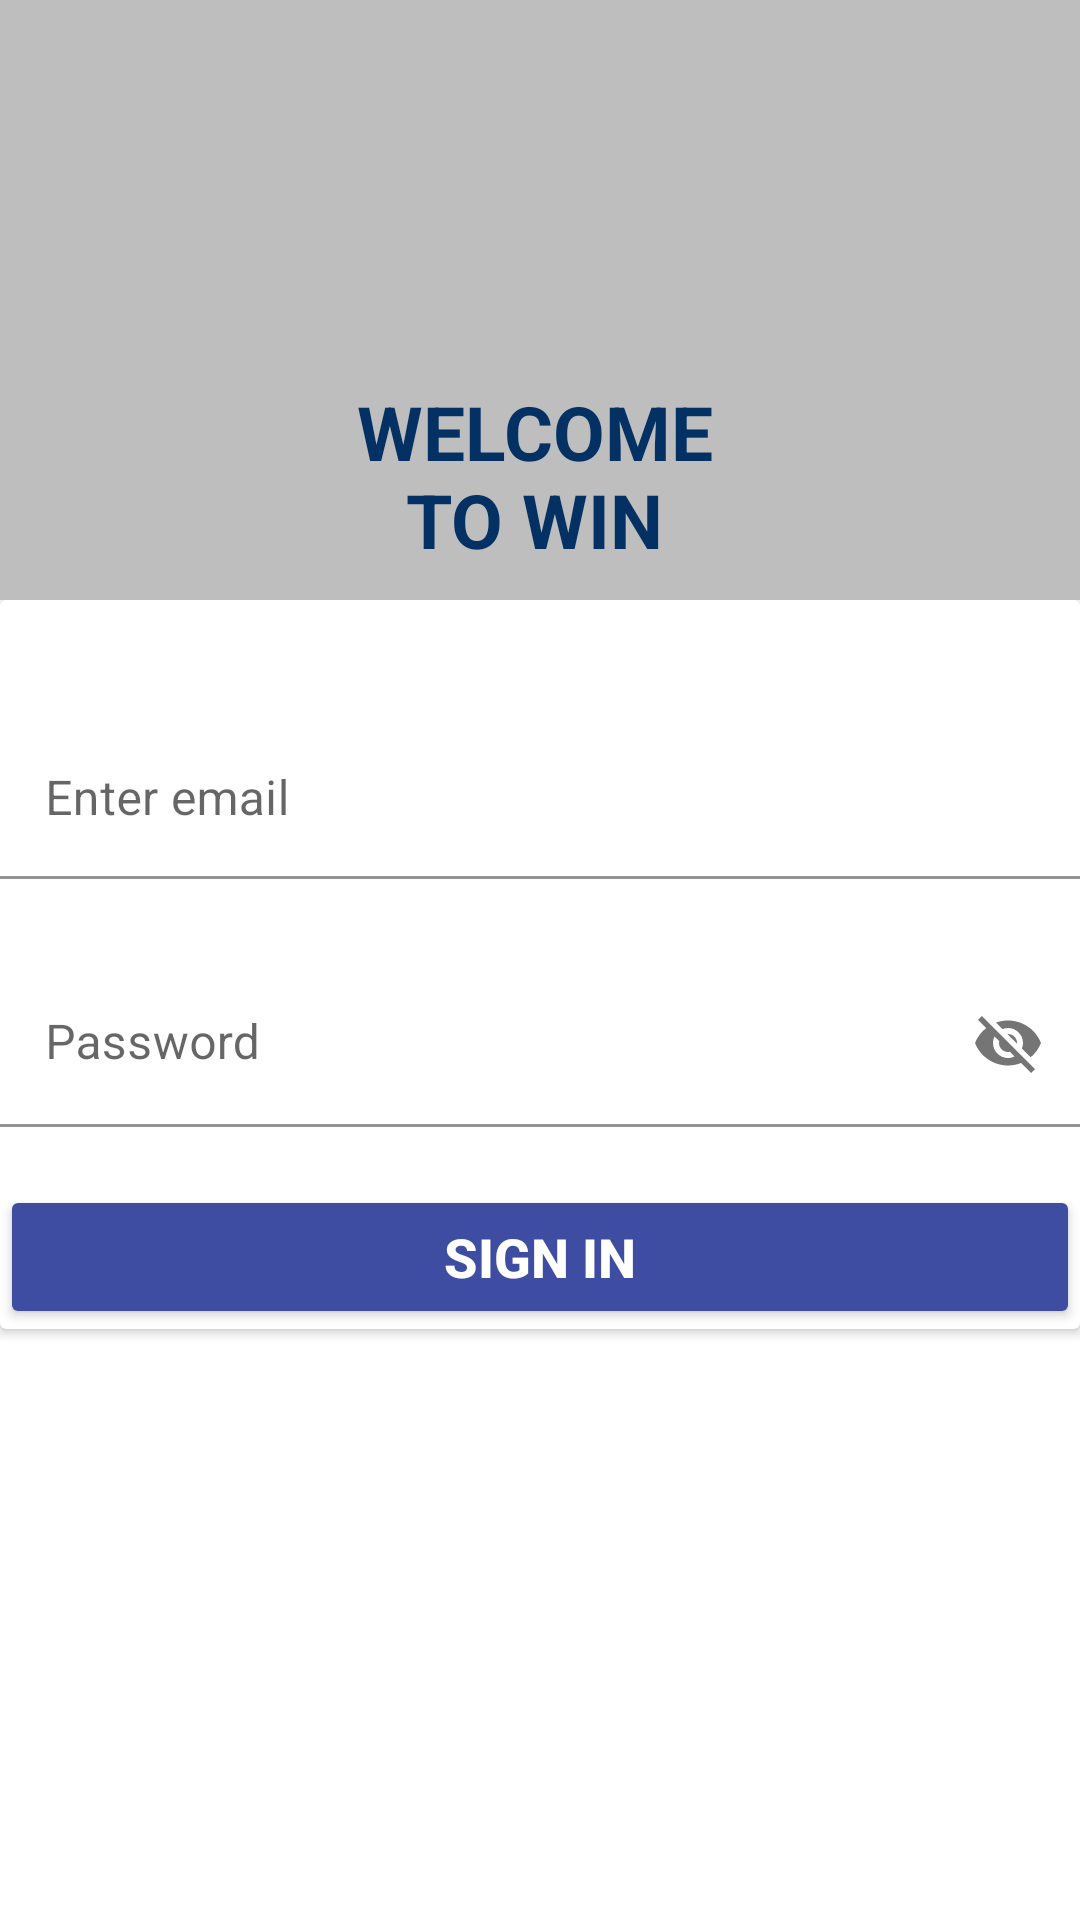

Layout XML and referenced resources for this Android screen:
<!-- AndroidManifest.xml: application theme Theme.WIN -->
<!-- res/layout/activity_sign_up.xml -->
<?xml version="1.0" encoding="utf-8"?>
<LinearLayout xmlns:android="http://schemas.android.com/apk/res/android"
    xmlns:app="http://schemas.android.com/apk/res-auto"
    xmlns:tools="http://schemas.android.com/tools"
    android:layout_width="match_parent"
    android:layout_height="wrap_content"
    android:orientation="vertical"
    android:visibility="visible"
    tools:context="com.potentnetwork.win.SignUp">

    <RelativeLayout
        android:id="@+id/TopRelative"
        android:layout_width="match_parent"
        android:layout_height="200dp"
        android:background="@color/gray">

        <TextView
            android:id="@+id/welcomeLogo"
            android:layout_width="199dp"
            android:layout_height="wrap_content"
            android:layout_alignParentStart="true"
            android:layout_alignParentEnd="true"
            android:layout_alignParentBottom="true"
            android:layout_marginStart="104dp"
            android:layout_marginEnd="108dp"
            android:layout_marginBottom="10dp"
            android:gravity="center_horizontal"
            android:text="WELCOME TO WIN"
            android:textAlignment="center"
            android:textColor="@color/darkblue"
            android:textSize="25dp"
            android:textStyle="bold" />

        <ProgressBar
            android:id="@+id/progressBar"
            style="@style/SpinKitView.DoubleBounce"
            android:layout_width="42dp"
            android:layout_height="wrap_content"
            android:layout_above="@id/welcomeLogo"
            android:layout_marginStart="170dp"
            android:layout_marginBottom="15dp"
            android:visibility="invisible" />
    </RelativeLayout>

    <RelativeLayout
        android:layout_width="match_parent"
        android:layout_height="match_parent"
        android:layout_gravity="center_vertical">

        <ScrollView
            android:layout_width="match_parent"
            android:layout_height="match_parent"
            android:background="@color/white">

            <androidx.cardview.widget.CardView
                android:layout_width="match_parent"
                android:layout_height="match_parent">

                <com.google.android.material.textfield.TextInputLayout
                    android:id="@+id/signusername"
                    android:layout_width="match_parent"
                    android:layout_height="66dp"
                    android:layout_marginTop="40dp"
                    android:backgroundTint="#2699FB">

                    <com.google.android.material.textfield.TextInputEditText
                        android:layout_width="match_parent"
                        android:layout_height="53dp"
                        android:background="#FFFFFF"
                        android:hint="Enter email"
                        android:paddingStart="15dp"
                        android:textColorHint="#2699FB" />
                </com.google.android.material.textfield.TextInputLayout>

                <com.google.android.material.textfield.TextInputLayout
                    android:id="@+id/sgnpassword"
                    android:layout_width="match_parent"
                    android:layout_height="wrap_content"
                    android:layout_marginTop="120dp"
                    android:backgroundTint="#2699FB"
                    app:boxBackgroundColor="#FFFFFF"
                    app:passwordToggleEnabled="true">

                    <com.google.android.material.textfield.TextInputEditText
                        android:layout_width="match_parent"
                        android:layout_height="wrap_content"
                        android:hint="Password"
                        android:paddingStart="15dp"
                        android:textColor="@color/black" />
                </com.google.android.material.textfield.TextInputLayout>

                <Button
                    android:id="@+id/signupbutton"
                    android:layout_width="match_parent"
                    android:layout_height="wrap_content"
                    android:layout_marginTop="195dp"
                    android:backgroundTint="#3E4DA1"
                    android:padding="10dp"
                    android:text="Sign In"
                    android:textColor="#FFFFFF"
                    android:textSize="18sp"
                    android:textStyle="bold" />

            </androidx.cardview.widget.CardView>
        </ScrollView>

    </RelativeLayout>
</LinearLayout>
<!-- resources referenced by this layout -->
<resources>
  <color name="black">#FF000000</color>
  <color name="darkblue">#043164</color>
  <color name="gray">#bebebe</color>
  <color name="white">#FFFFFFFF</color>
  <style name="Theme.WIN" parent="Theme.MaterialComponents.Light.NoActionBar">
          
          <item name="colorPrimary">@color/darkblue</item>
          <item name="colorPrimaryVariant">@color/gray</item>
          <item name="colorOnPrimary">@color/white</item>
          
          <item name="colorSecondary">@color/teal_200</item>
          <item name="colorSecondaryVariant">@color/teal_700</item>
          <item name="colorOnSecondary">@color/black</item>
  
          
          <item name="android:statusBarColor" tools:rgetApi="l">?attr/colorPrimaryVariant</item>
          
      </style>
  <color name="teal_200">#FF03DAC5</color>
  <color name="teal_700">#FF018786</color>
</resources>
